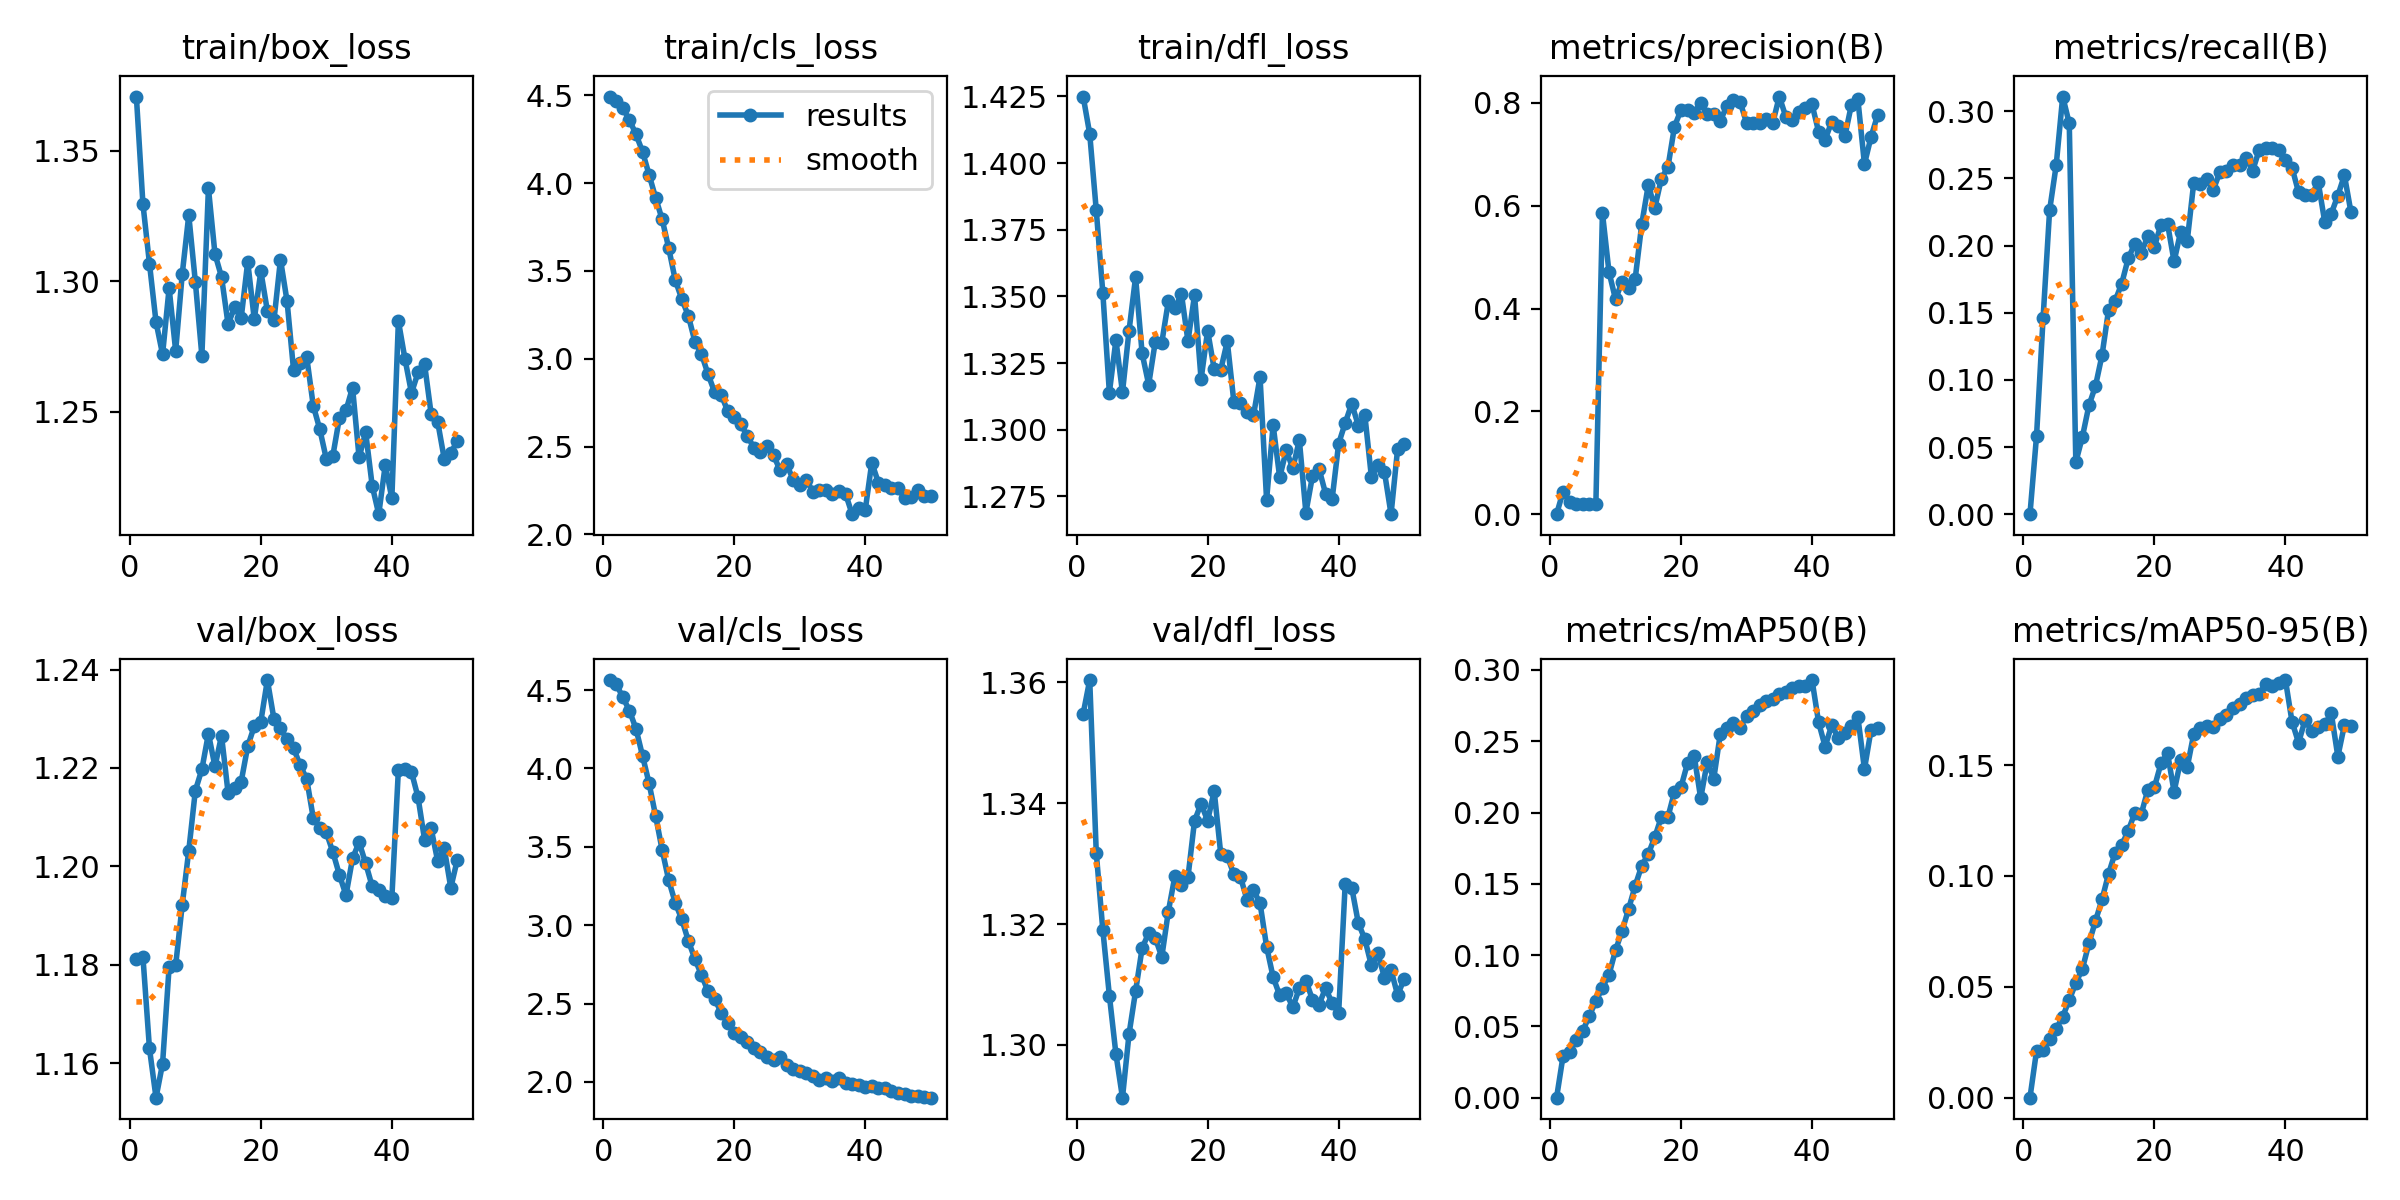

Data behind this chart, as committed beside it:
epoch, time, train/box_loss, train/cls_loss, train/dfl_loss, metrics/precision(B), metrics/recall(B), metrics/mAP50(B), metrics/mAP50-95(B), val/box_loss, val/cls_loss, val/dfl_loss, lr/pg0, lr/pg1, lr/pg2, lr/pg3, lr/pg4, lr/pg5, lr/pg6, lr/pg7
1, 53.9, 1.371, 4.493, 1.425, 0, 0, 0, 0, 1.181, 4.564, 1.355, 0.0003398, 0.0001133, 0.0003398, 0.0001133, 0.0003398, 0.0001133, 0.0003398, 0.0001133
2, 93.59, 1.33, 4.466, 1.411, 0.04408, 0.05802, 0.02947, 0.02105, 1.182, 4.537, 1.36, 0.0006712, 0.0002237, 0.0006712, 0.0002237, 0.0006712, 0.0002237, 0.0006712, 0.0002237
3, 143.8, 1.307, 4.427, 1.382, 0.02434, 0.1459, 0.03223, 0.02172, 1.163, 4.454, 1.332, 0.000989, 0.0003297, 0.000989, 0.0003297, 0.000989, 0.0003297, 0.000989, 0.0003297
4, 197.1, 1.284, 4.36, 1.351, 0.02051, 0.2264, 0.04049, 0.02644, 1.153, 4.369, 1.319, 0.0009735, 0.0003245, 0.0009735, 0.0003245, 0.0009735, 0.0003245, 0.0009735, 0.0003245
5, 253.7, 1.272, 4.278, 1.314, 0.01925, 0.2598, 0.04682, 0.03095, 1.16, 4.254, 1.308, 0.000953, 0.0003177, 0.000953, 0.0003177, 0.000953, 0.0003177, 0.000953, 0.0003177
6, 320.6, 1.297, 4.179, 1.334, 0.01886, 0.311, 0.05739, 0.03658, 1.18, 4.081, 1.298, 0.0009325, 0.0003108, 0.0009325, 0.0003108, 0.0009325, 0.0003108, 0.0009325, 0.0003108
7, 380.7, 1.273, 4.048, 1.314, 0.01938, 0.291, 0.06766, 0.04404, 1.18, 3.906, 1.291, 0.000912, 0.000304, 0.000912, 0.000304, 0.000912, 0.000304, 0.000912, 0.000304
8, 450.3, 1.303, 3.917, 1.337, 0.5862, 0.03876, 0.07711, 0.05173, 1.192, 3.697, 1.302, 0.0008915, 0.0002972, 0.0008915, 0.0002972, 0.0008915, 0.0002972, 0.0008915, 0.0002972
9, 518.8, 1.325, 3.793, 1.357, 0.4714, 0.05748, 0.0862, 0.0581, 1.203, 3.479, 1.309, 0.0008711, 0.0002904, 0.0008711, 0.0002904, 0.0008711, 0.0002904, 0.0008711, 0.0002904
10, 586.2, 1.3, 3.63, 1.329, 0.4179, 0.08095, 0.1034, 0.06954, 1.215, 3.287, 1.316, 0.0008506, 0.0002835, 0.0008506, 0.0002835, 0.0008506, 0.0002835, 0.0008506, 0.0002835
11, 651.8, 1.271, 3.448, 1.317, 0.4523, 0.09543, 0.1169, 0.07966, 1.22, 3.143, 1.319, 0.0008301, 0.0002767, 0.0008301, 0.0002767, 0.0008301, 0.0002767, 0.0008301, 0.0002767
12, 720.4, 1.336, 3.34, 1.333, 0.4409, 0.1184, 0.1324, 0.08943, 1.227, 3.037, 1.318, 0.0008096, 0.0002699, 0.0008096, 0.0002699, 0.0008096, 0.0002699, 0.0008096, 0.0002699
13, 790.3, 1.31, 3.244, 1.333, 0.4576, 0.1521, 0.1486, 0.101, 1.22, 2.9, 1.315, 0.0007891, 0.000263, 0.0007891, 0.000263, 0.0007891, 0.000263, 0.0007891, 0.000263
14, 858.7, 1.302, 3.097, 1.348, 0.5638, 0.1588, 0.1627, 0.1104, 1.227, 2.784, 1.322, 0.0007686, 0.0002562, 0.0007686, 0.0002562, 0.0007686, 0.0002562, 0.0007686, 0.0002562
15, 936.9, 1.283, 3.027, 1.346, 0.6402, 0.1716, 0.1709, 0.1139, 1.215, 2.682, 1.328, 0.0007481, 0.0002494, 0.0007481, 0.0002494, 0.0007481, 0.0002494, 0.0007481, 0.0002494
16, 1017, 1.29, 2.913, 1.351, 0.596, 0.1905, 0.1829, 0.1203, 1.216, 2.578, 1.327, 0.0007276, 0.0002425, 0.0007276, 0.0002425, 0.0007276, 0.0002425, 0.0007276, 0.0002425
17, 1096, 1.286, 2.81, 1.333, 0.653, 0.2014, 0.1969, 0.1284, 1.217, 2.532, 1.328, 0.0007071, 0.0002357, 0.0007071, 0.0002357, 0.0007071, 0.0002357, 0.0007071, 0.0002357
18, 1181, 1.307, 2.796, 1.35, 0.675, 0.1948, 0.1968, 0.128, 1.224, 2.442, 1.337, 0.0006866, 0.0002289, 0.0006866, 0.0002289, 0.0006866, 0.0002289, 0.0006866, 0.0002289
19, 1280, 1.285, 2.703, 1.319, 0.7539, 0.2071, 0.2145, 0.1389, 1.228, 2.376, 1.34, 0.0006661, 0.000222, 0.0006661, 0.000222, 0.0006661, 0.000222, 0.0006661, 0.000222
20, 1369, 1.304, 2.667, 1.337, 0.7866, 0.1992, 0.218, 0.1401, 1.229, 2.313, 1.337, 0.0006456, 0.0002152, 0.0006456, 0.0002152, 0.0006456, 0.0002152, 0.0006456, 0.0002152
21, 1453, 1.289, 2.629, 1.323, 0.7864, 0.2157, 0.2347, 0.1507, 1.238, 2.288, 1.342, 0.0006251, 0.0002084, 0.0006251, 0.0002084, 0.0006251, 0.0002084, 0.0006251, 0.0002084
22, 1541, 1.285, 2.56, 1.322, 0.7807, 0.2163, 0.24, 0.1554, 1.23, 2.256, 1.332, 0.0006046, 0.0002015, 0.0006046, 0.0002015, 0.0006046, 0.0002015, 0.0006046, 0.0002015
23, 1656, 1.308, 2.494, 1.333, 0.8003, 0.1883, 0.2101, 0.138, 1.228, 2.215, 1.331, 0.0005842, 0.0001947, 0.0005842, 0.0001947, 0.0005842, 0.0001947, 0.0005842, 0.0001947
24, 1816, 1.292, 2.468, 1.311, 0.7779, 0.2103, 0.2354, 0.1521, 1.226, 2.189, 1.328, 0.0005637, 0.0001879, 0.0005637, 0.0001879, 0.0005637, 0.0001879, 0.0005637, 0.0001879
25, 1935, 1.266, 2.506, 1.31, 0.7779, 0.2031, 0.2239, 0.1489, 1.224, 2.156, 1.328, 0.0005432, 0.0001811, 0.0005432, 0.0001811, 0.0005432, 0.0001811, 0.0005432, 0.0001811
26, 2018, 1.269, 2.452, 1.307, 0.7653, 0.2468, 0.2554, 0.164, 1.221, 2.143, 1.324, 0.0005227, 0.0001742, 0.0005227, 0.0001742, 0.0005227, 0.0001742, 0.0005227, 0.0001742
27, 2090, 1.271, 2.364, 1.305, 0.7944, 0.2461, 0.2591, 0.1667, 1.218, 2.156, 1.326, 0.0005022, 0.0001674, 0.0005022, 0.0001674, 0.0005022, 0.0001674, 0.0005022, 0.0001674
28, 2164, 1.252, 2.399, 1.32, 0.8051, 0.2495, 0.2628, 0.1675, 1.21, 2.108, 1.323, 0.0004817, 0.0001606, 0.0004817, 0.0001606, 0.0004817, 0.0001606, 0.0004817, 0.0001606
29, 2235, 1.243, 2.311, 1.274, 0.8025, 0.2417, 0.2593, 0.167, 1.208, 2.082, 1.316, 0.0004612, 0.0001537, 0.0004612, 0.0001537, 0.0004612, 0.0001537, 0.0004612, 0.0001537
30, 2306, 1.232, 2.28, 1.302, 0.7618, 0.2549, 0.2677, 0.1707, 1.207, 2.073, 1.311, 0.0004407, 0.0001469, 0.0004407, 0.0001469, 0.0004407, 0.0001469, 0.0004407, 0.0001469
31, 2379, 1.233, 2.311, 1.282, 0.7616, 0.2555, 0.2711, 0.1727, 1.203, 2.055, 1.308, 0.0004202, 0.0001401, 0.0004202, 0.0001401, 0.0004202, 0.0001401, 0.0004202, 0.0001401
32, 2449, 1.248, 2.244, 1.292, 0.7608, 0.26, 0.2754, 0.1758, 1.198, 2.04, 1.309, 0.0003997, 0.0001332, 0.0003997, 0.0001332, 0.0003997, 0.0001332, 0.0003997, 0.0001332
33, 2522, 1.25, 2.25, 1.286, 0.7682, 0.2603, 0.2783, 0.1776, 1.194, 2.011, 1.306, 0.0003792, 0.0001264, 0.0003792, 0.0001264, 0.0003792, 0.0001264, 0.0003792, 0.0001264
34, 2592, 1.259, 2.252, 1.296, 0.7608, 0.2651, 0.2795, 0.1802, 1.202, 2.023, 1.309, 0.0003587, 0.0001196, 0.0003587, 0.0001196, 0.0003587, 0.0001196, 0.0003587, 0.0001196
35, 2662, 1.232, 2.229, 1.269, 0.8124, 0.2559, 0.2833, 0.1817, 1.205, 2.004, 1.311, 0.0003382, 0.0001127, 0.0003382, 0.0001127, 0.0003382, 0.0001127, 0.0003382, 0.0001127
36, 2736, 1.242, 2.248, 1.283, 0.7731, 0.2714, 0.2843, 0.1822, 1.201, 2.025, 1.307, 0.0003177, 0.0001059, 0.0003177, 0.0001059, 0.0003177, 0.0001059, 0.0003177, 0.0001059
37, 2802, 1.222, 2.23, 1.285, 0.7672, 0.2725, 0.2874, 0.1866, 1.196, 1.991, 1.307, 0.0002973, 9.9084e-05, 0.0002973, 9.9084e-05, 0.0002973, 9.9084e-05, 0.0002973, 9.9084e-05
38, 2870, 1.211, 2.115, 1.276, 0.7826, 0.2728, 0.2888, 0.1855, 1.195, 1.986, 1.309, 0.0002768, 9.2253e-05, 0.0002768, 9.2253e-05, 0.0002768, 9.2253e-05, 0.0002768, 9.2253e-05
39, 2938, 1.23, 2.152, 1.274, 0.7897, 0.271, 0.2885, 0.1868, 1.194, 1.98, 1.307, 0.0002563, 8.5422e-05, 0.0002563, 8.5422e-05, 0.0002563, 8.5422e-05, 0.0002563, 8.5422e-05
40, 3008, 1.217, 2.139, 1.295, 0.797, 0.2639, 0.2929, 0.1883, 1.194, 1.966, 1.305, 0.0002358, 7.8591e-05, 0.0002358, 7.8591e-05, 0.0002358, 7.8591e-05, 0.0002358, 7.8591e-05
41, 3101, 1.285, 2.409, 1.303, 0.7441, 0.2582, 0.2633, 0.1696, 1.22, 1.976, 1.327, 0.0002153, 7.176e-05, 0.0002153, 7.176e-05, 0.0002153, 7.176e-05, 0.0002153, 7.176e-05
42, 3190, 1.27, 2.295, 1.31, 0.7285, 0.2397, 0.2462, 0.1601, 1.22, 1.959, 1.326, 0.0001948, 6.4929e-05, 0.0001948, 6.4929e-05, 0.0001948, 6.4929e-05, 0.0001948, 6.4929e-05
43, 3278, 1.257, 2.28, 1.302, 0.7636, 0.2375, 0.2613, 0.1703, 1.219, 1.961, 1.32, 0.0001743, 5.8098e-05, 0.0001743, 5.8098e-05, 0.0001743, 5.8098e-05, 0.0001743, 5.8098e-05
44, 3356, 1.265, 2.264, 1.305, 0.7549, 0.2376, 0.2524, 0.1653, 1.214, 1.942, 1.317, 0.0001538, 5.1267e-05, 0.0001538, 5.1267e-05, 0.0001538, 5.1267e-05, 0.0001538, 5.1267e-05
45, 3437, 1.268, 2.265, 1.282, 0.7347, 0.2473, 0.2559, 0.1672, 1.205, 1.93, 1.313, 0.0001333, 4.4436e-05, 0.0001333, 4.4436e-05, 0.0001333, 4.4436e-05, 0.0001333, 4.4436e-05
46, 3517, 1.249, 2.207, 1.287, 0.7958, 0.2176, 0.2604, 0.1684, 1.208, 1.926, 1.315, 0.0001128, 3.7605e-05, 0.0001128, 3.7605e-05, 0.0001128, 3.7605e-05, 0.0001128, 3.7605e-05
47, 3600, 1.246, 2.216, 1.284, 0.8068, 0.2239, 0.2668, 0.1733, 1.201, 1.912, 1.311, 9.2322e-05, 3.0774e-05, 9.2322e-05, 3.0774e-05, 9.2322e-05, 3.0774e-05, 9.2322e-05, 3.0774e-05
48, 3681, 1.232, 2.251, 1.268, 0.6808, 0.2373, 0.2305, 0.1539, 1.204, 1.912, 1.312, 7.1829e-05, 2.3943e-05, 7.1829e-05, 2.3943e-05, 7.1829e-05, 2.3943e-05, 7.1829e-05, 2.3943e-05
49, 3769, 1.234, 2.219, 1.293, 0.7336, 0.2524, 0.2577, 0.168, 1.196, 1.902, 1.308, 5.1336e-05, 1.7112e-05, 5.1336e-05, 1.7112e-05, 5.1336e-05, 1.7112e-05, 5.1336e-05, 1.7112e-05
50, 3856, 1.239, 2.216, 1.295, 0.7759, 0.225, 0.259, 0.1678, 1.201, 1.9, 1.311, 3.0843e-05, 1.0281e-05, 3.0843e-05, 1.0281e-05, 3.0843e-05, 1.0281e-05, 3.0843e-05, 1.0281e-05
